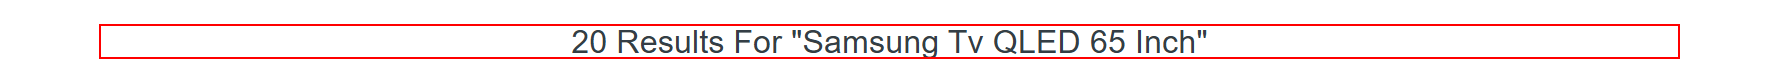
Task: Search for product in 3 websites 
Workflow: BMS_SearchedProductInfo

Step 1 [try]: find the heading in window 'Search: *results found for* - BMS Mena' (msedge.exe)
